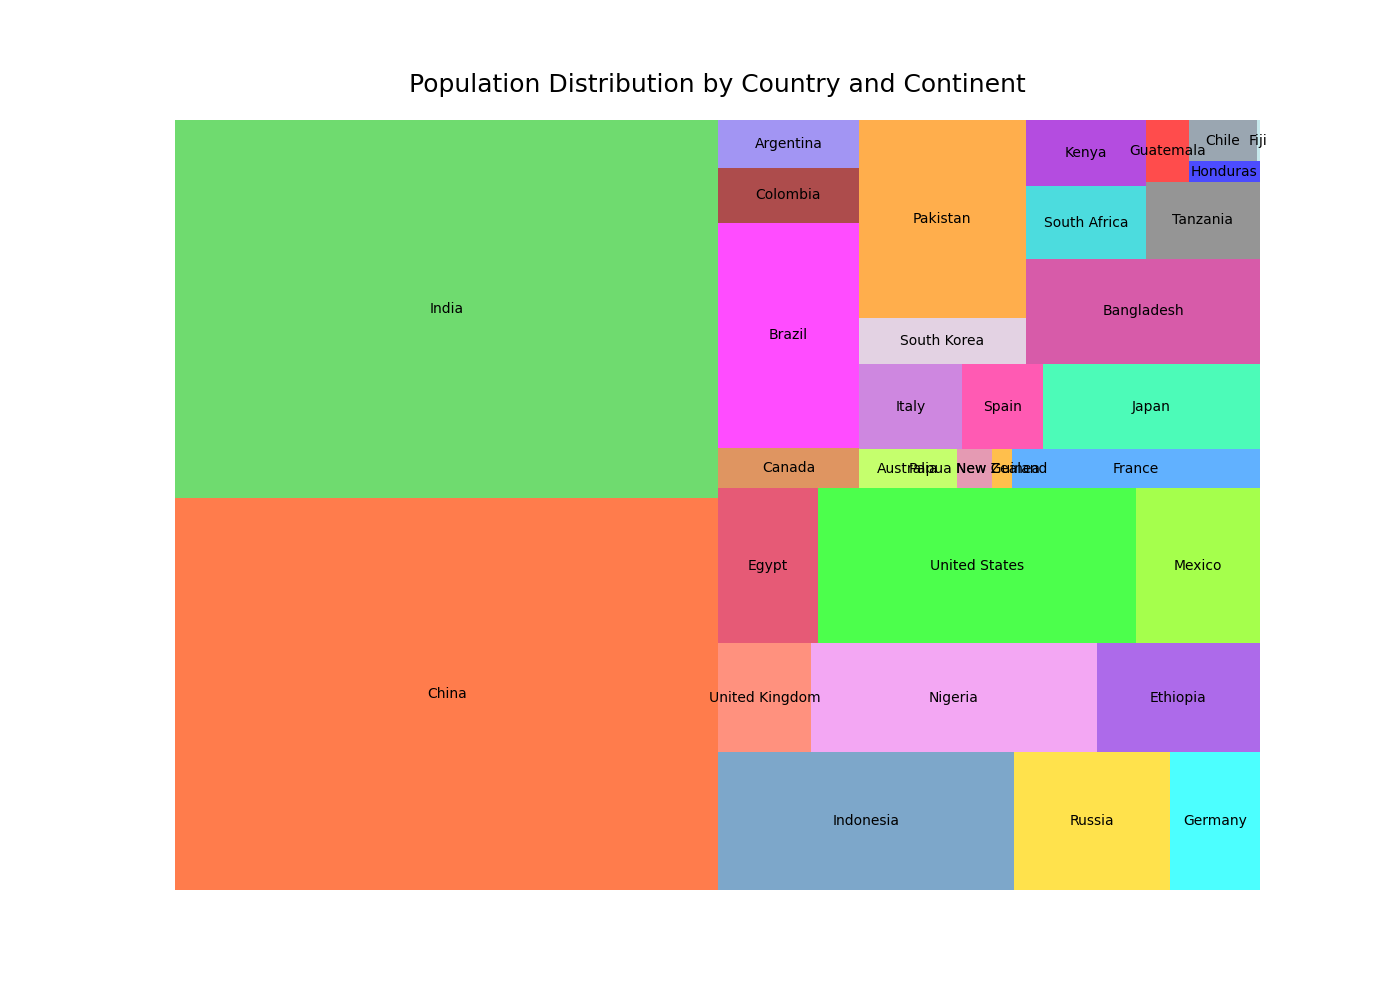

Values plotted in this chart, from the file beside it:
Continent, Country, Population
Asia, China, 1444216107
Asia, India, 1393409038
Asia, Indonesia, 276361783
Europe, Russia, 145912025
Europe, Germany, 83883596
Europe, United Kingdom, 68207114
Africa, Nigeria, 211400708
Africa, Ethiopia, 120812698
Africa, Egypt, 104258327
North America, United States, 334805269
North America, Mexico, 130262216
North America, Canada, 38388465
South America, Brazil, 214042665
South America, Colombia, 51516526
South America, Argentina, 45937624
Oceania, Australia, 25925668
Oceania, Papua New Guinea, 9264775
Oceania, New Zealand, 5129293
Europe, France, 65273511
Europe, Italy, 60317116
Europe, Spain, 46754778
Asia, Japan, 126050000
Asia, South Korea, 51635256
Asia, Pakistan, 225200000
Asia, Bangladesh, 166303498
Africa, South Africa, 59308690
Africa, Kenya, 53771296
Africa, Tanzania, 59734218
North America, Guatemala, 17915567
North America, Honduras, 9904608
South America, Chile, 19116201
Oceania, Fiji, 896444
